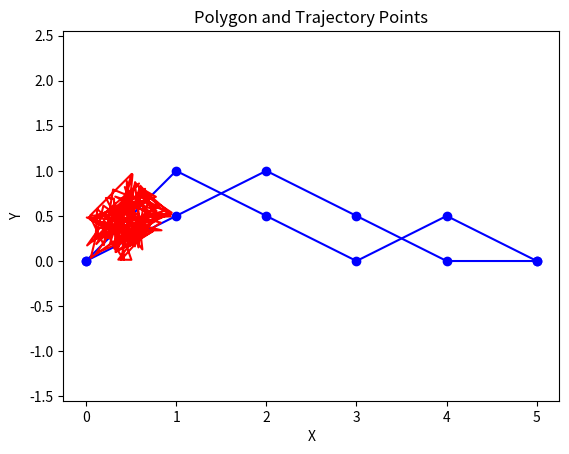

Python code for this plot:

import numpy as np
import matplotlib.pyplot as plt
from scipy.spatial import Delaunay


def generate_points_in_polygon(polygon_points, time_interval=0.1):
    # 将多边形点转换为NumPy数组以便更方便地进行计算
    polygon_points = np.array(polygon_points)

    # 生成Delaunay三角剖分
    tri = Delaunay(polygon_points)

    # 获取多边形区域的对角线长度
    diag_length = np.linalg.norm(
        np.max(polygon_points, axis=0) - np.min(polygon_points, axis=0))

    # 计算相邻轨迹点之间的最大允许距离
    max_distance = diag_length * 0.1

    # 生成随机点
    random_points = np.random.rand(200, 2)  # 200个随机点，可以根据需要调整数量

    # 保留在多边形区域内的点
    points_in_polygon = []
    for point in random_points:
        if tri.find_simplex(point) >= 0:
            points_in_polygon.append(point)

    # 连接相邻点以形成连续轨迹
    trajectory_points = []
    timestamp = 0.0
    for i in range(len(points_in_polygon)):
        start_point = points_in_polygon[i]
        end_point = points_in_polygon[(i+1) % len(points_in_polygon)]
        vector = end_point - start_point
        distance = np.linalg.norm(vector)
        num_points = int(np.ceil(distance / max_distance))
        if num_points == 0:
            num_points = 1
        step = vector / num_points
        for j in range(num_points + 1):
            point = start_point + j * step
            trajectory_points.append(
                {'position': point, 'timestamp': timestamp})
            timestamp += time_interval

    return trajectory_points


# 示例使用一个复杂的多边形作为多边形区域
polygon_points = [(0, 0), (1, 0.5), (0.5, 1), (0, 0.5), (0.5, 0)]

# 生成轨迹点
trajectory_points = generate_points_in_polygon(polygon_points)

# 绘制多边形区域和轨迹点
plt.plot(polygon_points + [polygon_points[0]], 'bo-')
plt.plot([p['position'][0] for p in trajectory_points], [
         p['position'][1] for p in trajectory_points], 'r-')
plt.xlabel('X')
plt.ylabel('Y')
plt.title('Polygon and Trajectory Points')
plt.axis('equal')
plt.show()
